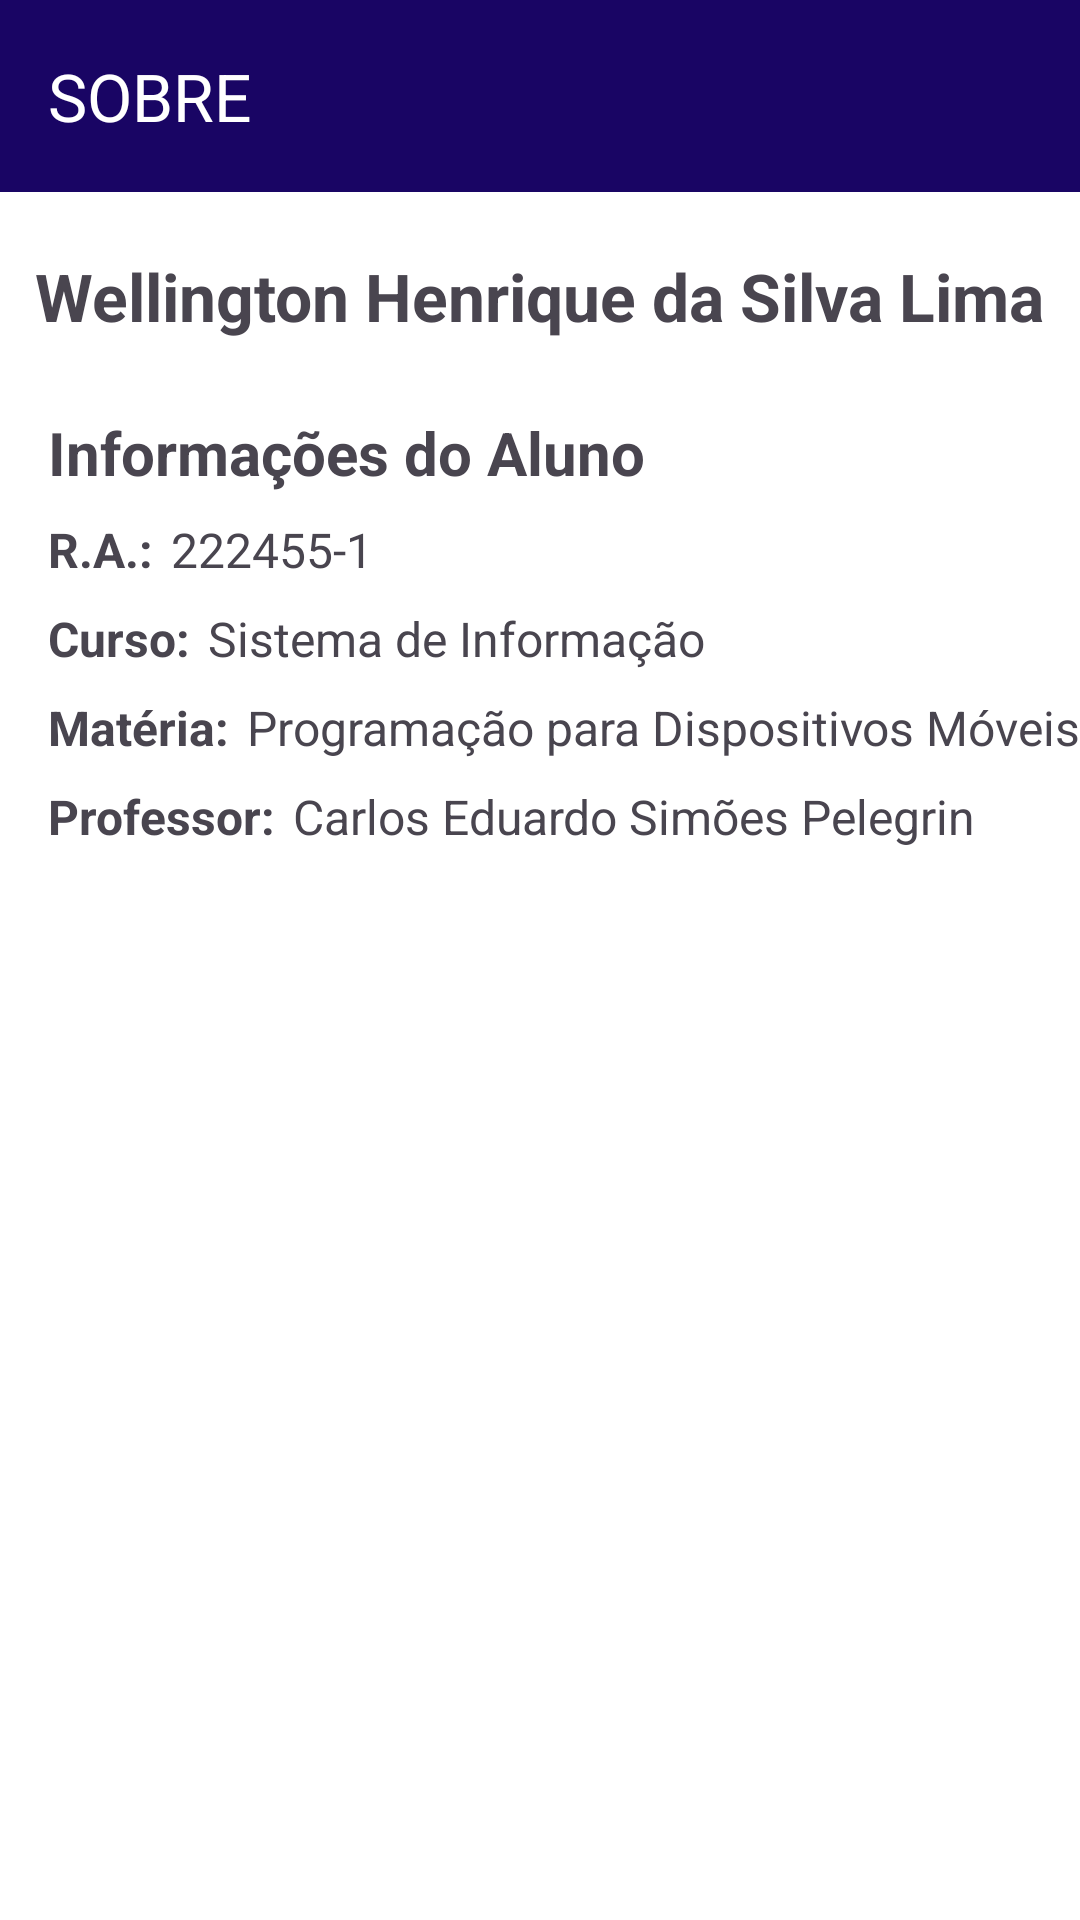

Write the Android layout XML for this screen, with the resource values it uses.
<!-- AndroidManifest.xml: application theme Theme.CadastroDePessoas -->
<!-- res/layout/activity_about.xml -->
<?xml version="1.0" encoding="utf-8"?>
<RelativeLayout xmlns:android="http://schemas.android.com/apk/res/android"
    xmlns:app="http://schemas.android.com/apk/res-auto"
    xmlns:tools="http://schemas.android.com/tools"
    android:id="@+id/Readme"
    android:layout_width="match_parent"
    android:layout_height="match_parent"
    android:background="#FFFFFF"
    tools:context=".AboutActivity">

    <androidx.appcompat.widget.Toolbar
        android:id="@+id/tool_bar_about"
        android:layout_width="match_parent"
        android:layout_height="?attr/actionBarSize"
        android:background="?attr/colorPrimary"
        android:theme="@style/ThemeOverlay.AppCompat.Dark.ActionBar"
        app:title="SOBRE"/>

    <ImageView
        android:id="@+id/imageProfile"
        android:layout_width="wrap_content"
        android:layout_height="wrap_content"
        android:layout_centerHorizontal="true"
        android:layout_below="@id/tool_bar_about"
        android:layout_marginTop="16dp"
        android:src="@drawable/ic_profile" />

    <TextView
        android:id="@+id/myName"
        android:layout_width="wrap_content"
        android:layout_height="wrap_content"
        android:layout_centerHorizontal="true"
        android:layout_below="@id/imageProfile"
        android:layout_marginTop="4dp"
        android:text="Wellington Henrique da Silva Lima"
        android:textSize="22dp"
        android:textStyle="bold"/>

    <TextView
        android:id="@+id/info"
        android:layout_width="match_parent"
        android:layout_height="wrap_content"
        android:layout_marginStart="16dp"
        android:layout_marginTop="24dp"
        android:layout_below="@id/myName"
        android:text="Informações do Aluno"
        android:textSize="20dp"
        android:textStyle="bold"/>

    <LinearLayout
        android:id="@+id/ra"
        android:layout_width="wrap_content"
        android:layout_height="wrap_content"
        android:layout_marginTop="8dp"
        android:layout_marginStart="16dp"
        android:layout_below="@id/info">

        <TextView
            android:layout_width="wrap_content"
            android:layout_height="wrap_content"
            android:text="R.A.:"
            android:textStyle="bold"
            android:textSize="16sp"/>

        <TextView
            android:layout_width="wrap_content"
            android:layout_height="wrap_content"
            android:layout_marginStart="6dp"
            android:text="222455-1"
            android:textSize="16sp"/>
    </LinearLayout>

    <LinearLayout
        android:id="@+id/graduation"
        android:layout_width="wrap_content"
        android:layout_height="wrap_content"
        android:layout_marginTop="8dp"
        android:layout_marginStart="16dp"
        android:layout_below="@id/ra">

        <TextView
            android:layout_width="wrap_content"
            android:layout_height="wrap_content"
            android:text="Curso:"
            android:textSize="16sp"
            android:textStyle="bold"/>

        <TextView
            android:layout_width="wrap_content"
            android:layout_height="wrap_content"
            android:layout_marginStart="6dp"
            android:text="Sistema de Informação"
            android:textSize="16dp"/>
    </LinearLayout>

    <LinearLayout
        android:id="@+id/course"
        android:layout_width="wrap_content"
        android:layout_height="wrap_content"
        android:layout_marginTop="8dp"
        android:layout_marginStart="16dp"
        android:layout_below="@id/graduation">

        <TextView
            android:layout_width="wrap_content"
            android:layout_height="wrap_content"
            android:text="Matéria:"
            android:textSize="16sp"
            android:textStyle="bold"/>

        <TextView
            android:layout_width="wrap_content"
            android:layout_height="wrap_content"
            android:layout_marginStart="6dp"
            android:text="Programação para Dispositivos Móveis"
            android:textSize="16dp"/>
    </LinearLayout>

    <LinearLayout
        android:id="@+id/teacher"
        android:layout_width="wrap_content"
        android:layout_height="wrap_content"
        android:layout_marginTop="8dp"
        android:layout_marginStart="16dp"
        android:layout_below="@id/course">

    <TextView
        android:layout_width="wrap_content"
        android:layout_height="wrap_content"
        android:text="Professor:"
        android:textSize="16sp"
        android:textStyle="bold"/>

    <TextView
        android:layout_width="wrap_content"
        android:layout_height="wrap_content"
        android:layout_marginStart="6dp"
        android:text="Carlos Eduardo Simões Pelegrin"
        android:textSize="16dp"/>
    </LinearLayout>

</RelativeLayout>
<!-- resources referenced by this layout -->
<resources>
  <style name="Theme.CadastroDePessoas" parent="Base.Theme.CadastroDePessoas" />
  <style name="Base.Theme.CadastroDePessoas" parent="Theme.Material3.DayNight.NoActionBar">
          
          <item name="colorPrimary">@color/primaria</item>
          <item name="colorPrimaryVariant">@color/primaria_variacao</item>
          <item name="colorOnPrimary">@color/white</item>
  
          
          <item name="android:statusBarColor">@color/primaria_variacao</item>
          
          <item name="android:windowBackground">@color/fundo</item>
      </style>
  <color name="primaria">#190564</color>
  <color name="primaria_variacao">#FACD54</color>
  <color name="white">#FFFFFFFF</color>
  <color name="fundo">#FF5200</color>
</resources>
